6-way image classification set "dataset_v1_new" from GitHub (Shinecchi/HairBaldness); label vocabulary: bald, balding, healthy, mild thinning, moderate thinning, severe thinning.

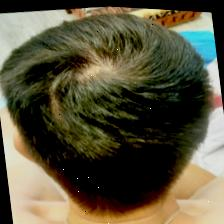
Label: healthy

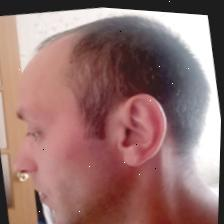
Label: mild thinning

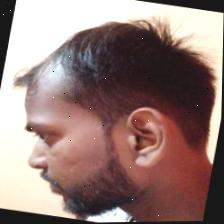
Label: moderate thinning

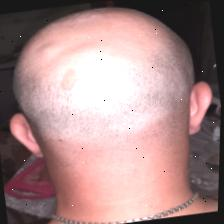
Label: bald

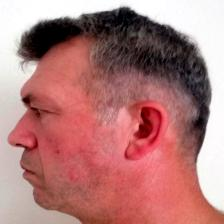
Label: severe thinning

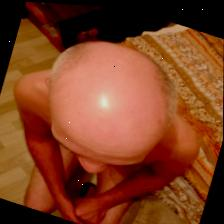
Label: balding
